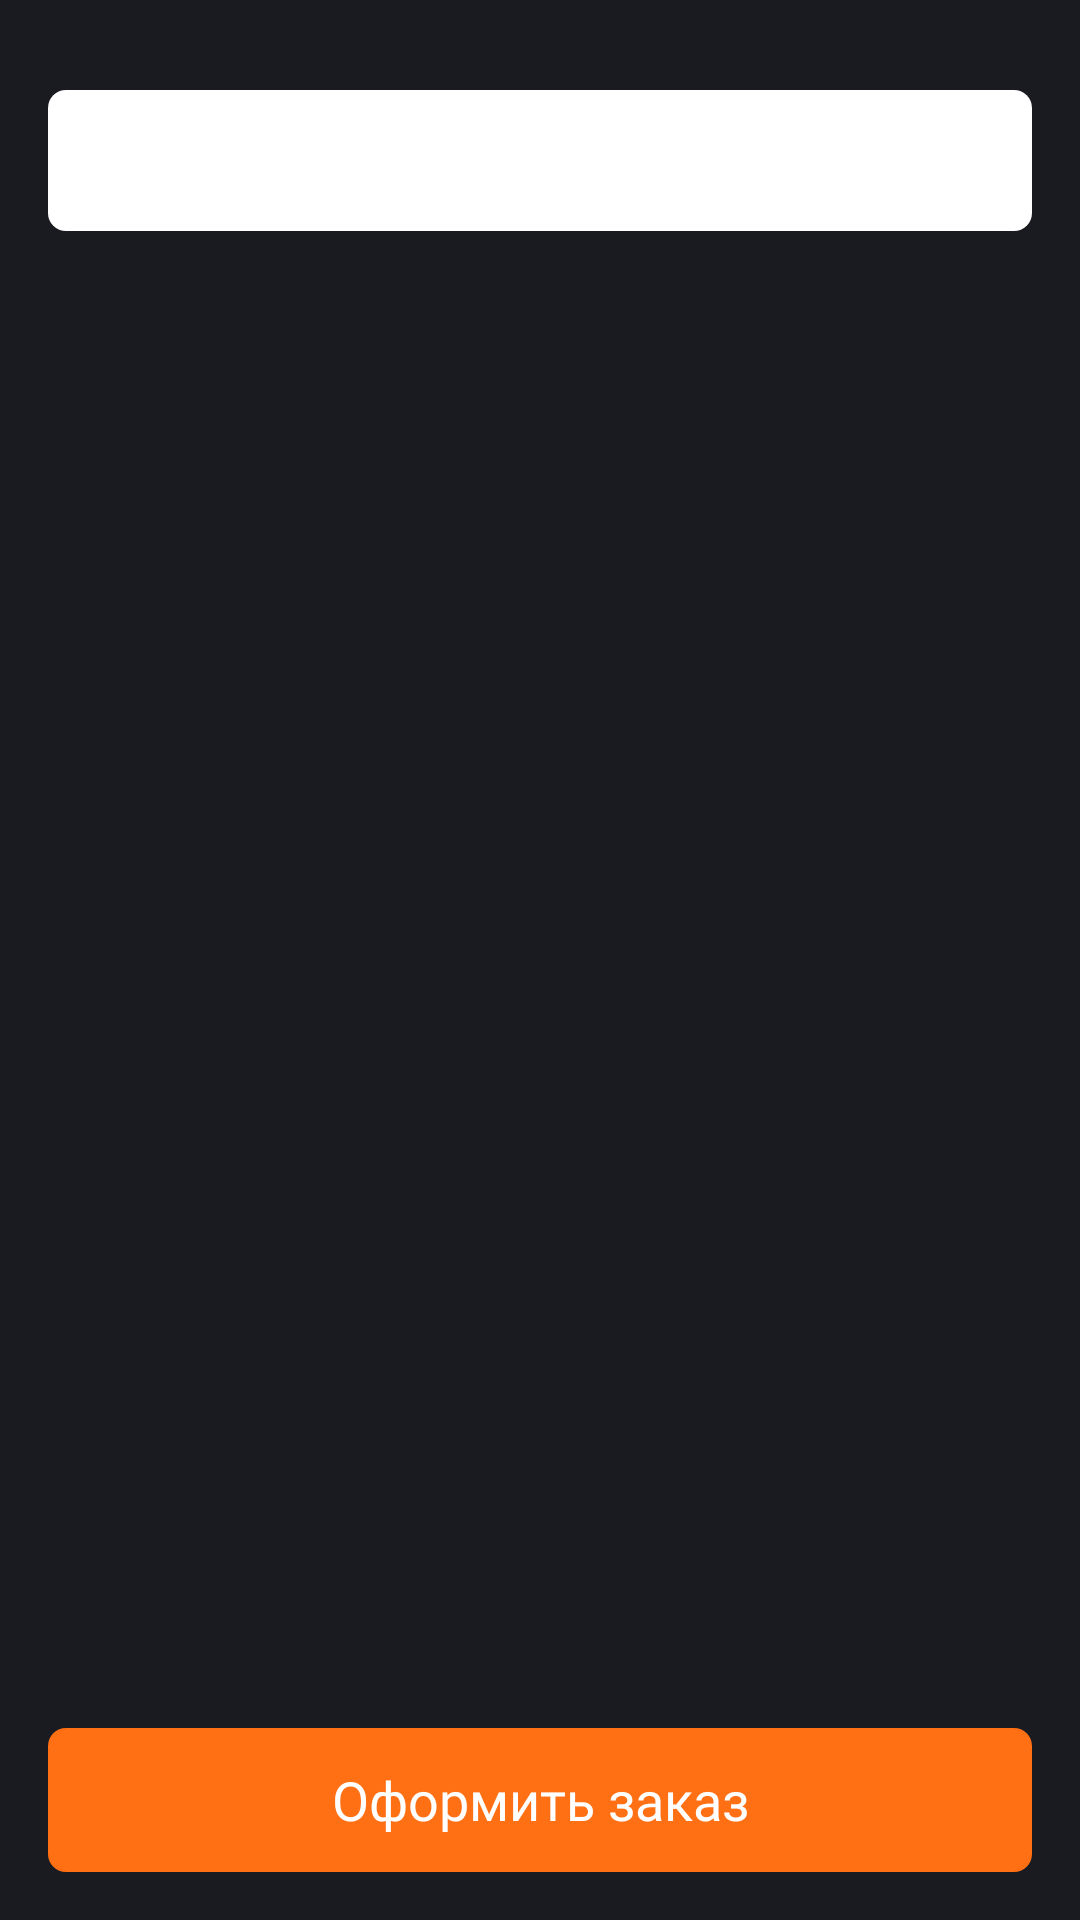

Android layout source for this screen:
<!-- AndroidManifest.xml: application theme AppTheme -->
<!-- res/layout/fragment_set_address.xml -->
<?xml version="1.0" encoding="utf-8"?>
<androidx.constraintlayout.widget.ConstraintLayout xmlns:android="http://schemas.android.com/apk/res/android"
    android:layout_width="match_parent"
    android:layout_height="match_parent"
    xmlns:tools="http://schemas.android.com/tools"
    xmlns:app="http://schemas.android.com/apk/res-auto"
    android:background="@color/color_background">

    <EditText
        android:id="@+id/et_address"
        android:layout_width="match_parent"
        android:layout_height="wrap_content"
        android:padding="@dimen/standart_padding"
        android:layout_marginTop="@dimen/maxi_margin_30dp"
        android:layout_marginStart="@dimen/standart_margin_16dp"
        android:layout_marginEnd="@dimen/standart_margin_16dp"
        android:background="@drawable/background_edit_text"
        style="@style/DarkText"
        app:layout_constraintStart_toStartOf="parent"
        app:layout_constraintEnd_toEndOf="parent"
        app:layout_constraintTop_toTopOf="parent"
        />

    <androidx.recyclerview.widget.RecyclerView
        android:id="@+id/rv_address"
        android:layout_width="0dp"
        android:layout_height="0dp"
        android:layout_marginTop="@dimen/standart_margin_20dp"
        android:layout_marginBottom="@dimen/standart_margin_16dp"
        app:layout_constraintTop_toBottomOf="@id/et_address"
        app:layout_constraintBottom_toTopOf="@id/btn_choice_address"
        app:layout_constraintStart_toStartOf="parent"
        app:layout_constraintEnd_toEndOf="parent"
        tools:listitem="@layout/item_address"
        />

    <androidx.appcompat.widget.AppCompatButton
        android:id="@+id/btn_choice_address"
        style="@style/MediumText.18.White"
        android:layout_width="0dp"
        android:layout_height="wrap_content"
        android:layout_marginStart="@dimen/standart_margin_16dp"
        android:layout_marginEnd="@dimen/standart_margin_16dp"
        android:layout_marginBottom="@dimen/standart_margin_16dp"
        android:background="@drawable/filled_button"
        android:gravity="center"
        android:stateListAnimator="@null"
        android:text="@string/registration_order_register_order"
        app:layout_constraintStart_toStartOf="parent"
        app:layout_constraintEnd_toEndOf="parent"
        app:layout_constraintBottom_toBottomOf="parent"
        />

</androidx.constraintlayout.widget.ConstraintLayout>
<!-- res/layout/item_address.xml (included above) -->
<?xml version="1.0" encoding="utf-8"?>
<androidx.constraintlayout.widget.ConstraintLayout
    xmlns:android="http://schemas.android.com/apk/res/android"
    xmlns:app="http://schemas.android.com/apk/res-auto"
    xmlns:tools="http://schemas.android.com/tools"
    android:layout_width="match_parent"
    android:layout_height="wrap_content"
    android:background="@color/color_background"
    >

    <TextView
        android:id="@+id/tv_address"
        android:layout_width="match_parent"
        android:layout_height="wrap_content"
        android:layout_marginStart="@dimen/standart_margin_20dp"
        android:layout_marginEnd="@dimen/standart_margin_20dp"
        android:paddingTop="@dimen/standart_margin_18dp"
        android:paddingBottom="@dimen/standart_margin_18dp"
        style="@style/Text.16.Orange"
        app:layout_constraintTop_toTopOf="parent"
        tools:text="test"
        />

    <View
        android:layout_width="match_parent"
        android:layout_height="2dp"
        android:layout_marginStart="@dimen/standart_margin_18dp"
        android:background="@color/color_divider_gray"
        app:layout_constraintStart_toStartOf="parent"
        app:layout_constraintEnd_toEndOf="parent"
        app:layout_constraintTop_toBottomOf="@id/tv_address"
        app:layout_constraintBottom_toBottomOf="parent"
        />

</androidx.constraintlayout.widget.ConstraintLayout>
<!-- resources referenced by this layout -->
<resources>
  <color name="color_background">#1A1A21</color>
  <color name="color_divider_gray">#2C2C33</color>
  <dimen name="maxi_margin_30dp">30dp</dimen>
  <dimen name="standart_margin_16dp">16dp</dimen>
  <dimen name="standart_margin_18dp">18dp</dimen>
  <dimen name="standart_margin_20dp">20dp</dimen>
  <dimen name="standart_padding">14dp</dimen>
  <!-- drawable background_edit_text (drawable) -->
  <selector xmlns:android="http://schemas.android.com/apk/res/android">
  
      <item>
          <shape>
              <solid android:color="@color/color_secondary"/>
              <corners android:radius="6dp"/>
          </shape>
      </item>
  
  </selector>
  <!-- drawable filled_button (drawable) -->
  <?xml version="1.0" encoding="utf-8"?>
  <selector xmlns:android="http://schemas.android.com/apk/res/android">
      <item android:state_enabled="true">
          <layer-list>
              <item>
                  <shape android:shape="rectangle">
                      <corners android:radius="@dimen/corner_6dp"/>
                      <solid android:color="@color/color_accent_orange"/>
                  </shape>
              </item>
          </layer-list>
      </item>
      <item android:state_enabled="false">
          <layer-list>
              <item>
                  <shape android:shape="rectangle">
                      <corners android:radius="@dimen/corner_6dp"/>
                      <solid android:color="@color/color_accent_orange_opacity"/>
                  </shape>
              </item>
          </layer-list>
      </item>
  </selector>
  <string name="registration_order_register_order">Оформить заказ</string>
  <style name="DarkText" parent="Text">
          <item name="android:textColor">@color/color_text_dark</item>
      </style>
  <style name="MediumText.18.White">
          <item name="android:textColor">@color/color_text_light</item>
      </style>
  <style name="Text.16.Orange">
          <item name="android:textColor">@color/color_accent_orange</item>
      </style>
  <style name="AppTheme" parent="Theme.MaterialComponents.Light.NoActionBar">
          
          <item name="android:windowLightStatusBar">false</item>
          <item name="colorPrimary">@color/color_primary</item>
          <item name="colorAccent">@color/color_accent_orange</item>
  
          <item name="android:statusBarColor">@color/color_black</item>
          <item name="android:windowBackground">@color/color_primary</item>
          <item name="android:navigationBarColor">@color/color_black</item>
          <item name="android:dialogTheme">@style/ReviewDialogTheme</item>
  
          
  
          
  
         
  
          <item name="searchViewStyle">@style/MySearchViewStyle</item>
      </style>
  <color name="color_secondary">#FFFFFF</color>
  <dimen name="corner_6dp">6dp</dimen>
  <color name="color_accent_orange">#FF6F14</color>
  <color name="color_accent_orange_opacity">#96FF6F14</color>
  <style name="Text" parent="AppTheme">
          <item name="android:textSize">14sp</item>
      </style>
  <color name="color_text_dark">#1A1A21</color>
  <color name="color_text_light">#FFFFFF</color>
  <color name="color_primary">#24222C</color>
  <color name="color_black">#000000</color>
  <style name="ReviewDialogTheme" parent="AppTheme">
          <item name="android:windowBackground">@android:color/transparent</item>
          <item name="android:windowNoTitle">true</item>
          <item name="android:windowIsFloating">true</item>
          <item name="android:windowCloseOnTouchOutside">true</item>
      </style>
  <style name="MySearchViewStyle" parent="Widget.AppCompat.SearchView">
          <item name="searchHintIcon">@null</item>
      </style>
</resources>
